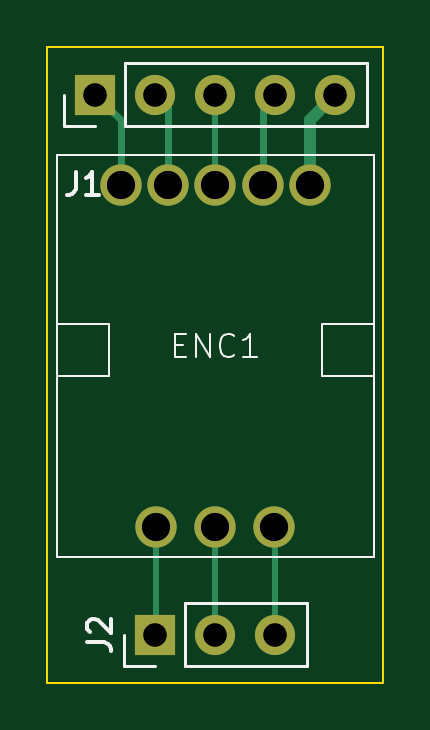
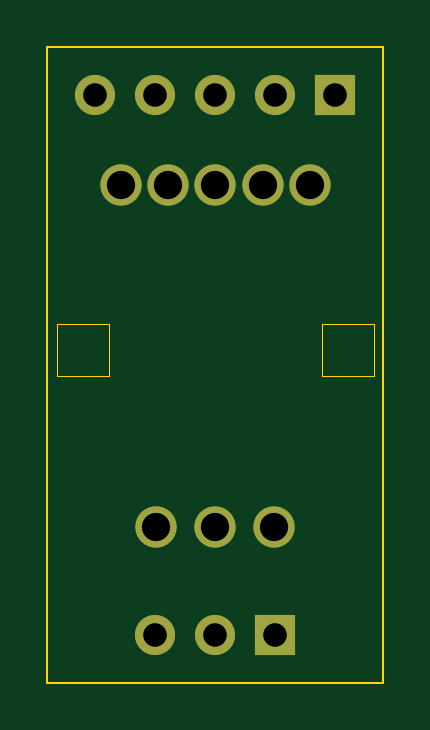
Circuit board: 11 layer files. Board 14.2 x 26.9 mm.
- bottom_copper: ポテンショメータ変換基板-CuBottom.gbr (1741 bytes)
- top_copper: ポテンショメータ変換基板-CuTop.gbr (2884 bytes)
- outline: ポテンショメータ変換基板-EdgeCuts.gbr (921 bytes)
- bottom_mask: ポテンショメータ変換基板-MaskBottom.gbr (997 bytes)
- top_mask: ポテンショメータ変換基板-MaskTop.gbr (997 bytes)
- drill: ポテンショメータ変換基板-NPTH.drl (265 bytes)
- drill: ポテンショメータ変換基板-PTH.drl (585 bytes)
- paste: ポテンショメータ変換基板-PasteBottom.gbr (455 bytes)
- paste: ポテンショメータ変換基板-PasteTop.gbr (455 bytes)
- bottom_silk: ポテンショメータ変換基板-SilkBottom.gbr (1007 bytes)
- top_silk: ポテンショメータ変換基板-SilkTop.gbr (4557 bytes)

=== bottom_copper: ポテンショメータ変換基板-CuBottom.gbr ===
%TF.GenerationSoftware,KiCad,Pcbnew,8.0.5*%
%TF.CreationDate,2024-09-26T00:44:33+09:00*%
%TF.ProjectId,____________,ddc6f3b7-e7e1-4fcb-9f09-dbfa7f2e6b69,rev?*%
%TF.SameCoordinates,Original*%
%TF.FileFunction,Copper,L2,Bot*%
%TF.FilePolarity,Positive*%
%FSLAX46Y46*%
G04 Gerber Fmt 4.6, Leading zero omitted, Abs format (unit mm)*
G04 Created by KiCad (PCBNEW 8.0.5) date 2024-09-26 00:44:33*
%MOMM*%
%LPD*%
G01*
G04 APERTURE LIST*
%TA.AperFunction,ComponentPad*%
%ADD10C,1.750000*%
%TD*%
%TA.AperFunction,ComponentPad*%
%ADD11R,1.700000X1.700000*%
%TD*%
%TA.AperFunction,ComponentPad*%
%ADD12O,1.700000X1.700000*%
%TD*%
G04 APERTURE END LIST*
D10*
%TO.P,ENC1,1,RED*%
%TO.N,Net-(ENC1-RED)*%
X73215000Y-62230000D03*
%TO.P,ENC1,2,GREEN*%
%TO.N,Net-(ENC1-GREEN)*%
X75215000Y-62230000D03*
%TO.P,ENC1,3,SW*%
%TO.N,Net-(ENC1-SW)*%
X77215000Y-62230000D03*
%TO.P,ENC1,4,BLUE*%
%TO.N,Net-(ENC1-BLUE)*%
X79215000Y-62230000D03*
%TO.P,ENC1,5,Anode*%
%TO.N,Net-(ENC1-Anode)*%
X81215000Y-62230000D03*
%TO.P,ENC1,6,A*%
%TO.N,Net-(ENC1-A)*%
X74715000Y-76730000D03*
%TO.P,ENC1,7,B*%
%TO.N,Net-(ENC1-B)*%
X77215000Y-76730000D03*
%TO.P,ENC1,8,C*%
%TO.N,Net-(ENC1-C)*%
X79715000Y-76730000D03*
%TD*%
D11*
%TO.P,J2,1,Pin_1*%
%TO.N,Net-(ENC1-A)*%
X74676000Y-81280000D03*
D12*
%TO.P,J2,2,Pin_2*%
%TO.N,Net-(ENC1-B)*%
X77216000Y-81280000D03*
%TO.P,J2,3,Pin_3*%
%TO.N,Net-(ENC1-C)*%
X79756000Y-81280000D03*
%TD*%
D11*
%TO.P,J1,1,Pin_1*%
%TO.N,Net-(ENC1-RED)*%
X72136000Y-58420000D03*
D12*
%TO.P,J1,2,Pin_2*%
%TO.N,Net-(ENC1-GREEN)*%
X74676000Y-58420000D03*
%TO.P,J1,3,Pin_3*%
%TO.N,Net-(ENC1-SW)*%
X77216000Y-58420000D03*
%TO.P,J1,4,Pin_4*%
%TO.N,Net-(ENC1-BLUE)*%
X79756000Y-58420000D03*
%TO.P,J1,5,Pin_5*%
%TO.N,Net-(ENC1-Anode)*%
X82296000Y-58420000D03*
%TD*%
M02*

=== top_copper: ポテンショメータ変換基板-CuTop.gbr ===
%TF.GenerationSoftware,KiCad,Pcbnew,8.0.5*%
%TF.CreationDate,2024-09-26T00:44:33+09:00*%
%TF.ProjectId,____________,ddc6f3b7-e7e1-4fcb-9f09-dbfa7f2e6b69,rev?*%
%TF.SameCoordinates,Original*%
%TF.FileFunction,Copper,L1,Top*%
%TF.FilePolarity,Positive*%
%FSLAX46Y46*%
G04 Gerber Fmt 4.6, Leading zero omitted, Abs format (unit mm)*
G04 Created by KiCad (PCBNEW 8.0.5) date 2024-09-26 00:44:33*
%MOMM*%
%LPD*%
G01*
G04 APERTURE LIST*
%TA.AperFunction,ComponentPad*%
%ADD10C,1.750000*%
%TD*%
%TA.AperFunction,ComponentPad*%
%ADD11R,1.700000X1.700000*%
%TD*%
%TA.AperFunction,ComponentPad*%
%ADD12O,1.700000X1.700000*%
%TD*%
%TA.AperFunction,Conductor*%
%ADD13C,0.300000*%
%TD*%
%TA.AperFunction,Conductor*%
%ADD14C,0.250000*%
%TD*%
%TA.AperFunction,Conductor*%
%ADD15C,0.500000*%
%TD*%
G04 APERTURE END LIST*
D10*
%TO.P,ENC1,1,RED*%
%TO.N,Net-(ENC1-RED)*%
X73215000Y-62230000D03*
%TO.P,ENC1,2,GREEN*%
%TO.N,Net-(ENC1-GREEN)*%
X75215000Y-62230000D03*
%TO.P,ENC1,3,SW*%
%TO.N,Net-(ENC1-SW)*%
X77215000Y-62230000D03*
%TO.P,ENC1,4,BLUE*%
%TO.N,Net-(ENC1-BLUE)*%
X79215000Y-62230000D03*
%TO.P,ENC1,5,Anode*%
%TO.N,Net-(ENC1-Anode)*%
X81215000Y-62230000D03*
%TO.P,ENC1,6,A*%
%TO.N,Net-(ENC1-A)*%
X74715000Y-76730000D03*
%TO.P,ENC1,7,B*%
%TO.N,Net-(ENC1-B)*%
X77215000Y-76730000D03*
%TO.P,ENC1,8,C*%
%TO.N,Net-(ENC1-C)*%
X79715000Y-76730000D03*
%TD*%
D11*
%TO.P,J2,1,Pin_1*%
%TO.N,Net-(ENC1-A)*%
X74676000Y-81280000D03*
D12*
%TO.P,J2,2,Pin_2*%
%TO.N,Net-(ENC1-B)*%
X77216000Y-81280000D03*
%TO.P,J2,3,Pin_3*%
%TO.N,Net-(ENC1-C)*%
X79756000Y-81280000D03*
%TD*%
D11*
%TO.P,J1,1,Pin_1*%
%TO.N,Net-(ENC1-RED)*%
X72136000Y-58420000D03*
D12*
%TO.P,J1,2,Pin_2*%
%TO.N,Net-(ENC1-GREEN)*%
X74676000Y-58420000D03*
%TO.P,J1,3,Pin_3*%
%TO.N,Net-(ENC1-SW)*%
X77216000Y-58420000D03*
%TO.P,J1,4,Pin_4*%
%TO.N,Net-(ENC1-BLUE)*%
X79756000Y-58420000D03*
%TO.P,J1,5,Pin_5*%
%TO.N,Net-(ENC1-Anode)*%
X82296000Y-58420000D03*
%TD*%
D13*
%TO.N,Net-(ENC1-RED)*%
X73215000Y-59499000D02*
X72136000Y-58420000D01*
X73215000Y-62230000D02*
X73215000Y-59499000D01*
%TO.N,Net-(ENC1-GREEN)*%
X75215000Y-58959000D02*
X74676000Y-58420000D01*
X75215000Y-62230000D02*
X75215000Y-58959000D01*
D14*
%TO.N,Net-(ENC1-SW)*%
X77216000Y-62229000D02*
X77215000Y-62230000D01*
X77216000Y-58420000D02*
X77216000Y-62229000D01*
D13*
%TO.N,Net-(ENC1-BLUE)*%
X79215000Y-62230000D02*
X79215000Y-58961000D01*
X79215000Y-58961000D02*
X79756000Y-58420000D01*
D15*
%TO.N,Net-(ENC1-Anode)*%
X81215000Y-59501000D02*
X82296000Y-58420000D01*
X81215000Y-62230000D02*
X81215000Y-59501000D01*
D14*
%TO.N,Net-(ENC1-A)*%
X74715000Y-76730000D02*
X74715000Y-81241000D01*
X74715000Y-81241000D02*
X74676000Y-81280000D01*
%TO.N,Net-(ENC1-B)*%
X77216000Y-81280000D02*
X77216000Y-76731000D01*
X77216000Y-76731000D02*
X77215000Y-76730000D01*
%TO.N,Net-(ENC1-C)*%
X79756000Y-76771000D02*
X79715000Y-76730000D01*
X79756000Y-81280000D02*
X79756000Y-76771000D01*
%TD*%
M02*

=== outline: ポテンショメータ変換基板-EdgeCuts.gbr ===
%TF.GenerationSoftware,KiCad,Pcbnew,8.0.5*%
%TF.CreationDate,2024-09-26T00:44:33+09:00*%
%TF.ProjectId,____________,ddc6f3b7-e7e1-4fcb-9f09-dbfa7f2e6b69,rev?*%
%TF.SameCoordinates,Original*%
%TF.FileFunction,Profile,NP*%
%FSLAX46Y46*%
G04 Gerber Fmt 4.6, Leading zero omitted, Abs format (unit mm)*
G04 Created by KiCad (PCBNEW 8.0.5) date 2024-09-26 00:44:33*
%MOMM*%
%LPD*%
G01*
G04 APERTURE LIST*
%TA.AperFunction,Profile*%
%ADD10C,0.100000*%
%TD*%
%TA.AperFunction,Profile*%
%ADD11C,0.050000*%
%TD*%
G04 APERTURE END LIST*
D10*
X70104000Y-56388000D02*
X84328000Y-56388000D01*
X84328000Y-83312000D01*
X70104000Y-83312000D01*
X70104000Y-56388000D01*
%TO.C,ENC1*%
D11*
X70515000Y-68130000D02*
X72715000Y-68130000D01*
X72715000Y-70330000D01*
X70515000Y-70330000D01*
X70515000Y-68130000D01*
X81715000Y-68130000D02*
X83915000Y-68130000D01*
X83915000Y-70330000D01*
X81715000Y-70330000D01*
X81715000Y-68130000D01*
%TD*%
M02*

=== bottom_mask: ポテンショメータ変換基板-MaskBottom.gbr ===
%TF.GenerationSoftware,KiCad,Pcbnew,8.0.5*%
%TF.CreationDate,2024-09-26T00:44:33+09:00*%
%TF.ProjectId,____________,ddc6f3b7-e7e1-4fcb-9f09-dbfa7f2e6b69,rev?*%
%TF.SameCoordinates,Original*%
%TF.FileFunction,Soldermask,Bot*%
%TF.FilePolarity,Negative*%
%FSLAX46Y46*%
G04 Gerber Fmt 4.6, Leading zero omitted, Abs format (unit mm)*
G04 Created by KiCad (PCBNEW 8.0.5) date 2024-09-26 00:44:33*
%MOMM*%
%LPD*%
G01*
G04 APERTURE LIST*
%ADD10C,1.750000*%
%ADD11R,1.700000X1.700000*%
%ADD12O,1.700000X1.700000*%
G04 APERTURE END LIST*
D10*
%TO.C,ENC1*%
X73215000Y-62230000D03*
X75215000Y-62230000D03*
X77215000Y-62230000D03*
X79215000Y-62230000D03*
X81215000Y-62230000D03*
X74715000Y-76730000D03*
X77215000Y-76730000D03*
X79715000Y-76730000D03*
%TD*%
D11*
%TO.C,J2*%
X74676000Y-81280000D03*
D12*
X77216000Y-81280000D03*
X79756000Y-81280000D03*
%TD*%
D11*
%TO.C,J1*%
X72136000Y-58420000D03*
D12*
X74676000Y-58420000D03*
X77216000Y-58420000D03*
X79756000Y-58420000D03*
X82296000Y-58420000D03*
%TD*%
M02*

=== top_mask: ポテンショメータ変換基板-MaskTop.gbr ===
%TF.GenerationSoftware,KiCad,Pcbnew,8.0.5*%
%TF.CreationDate,2024-09-26T00:44:33+09:00*%
%TF.ProjectId,____________,ddc6f3b7-e7e1-4fcb-9f09-dbfa7f2e6b69,rev?*%
%TF.SameCoordinates,Original*%
%TF.FileFunction,Soldermask,Top*%
%TF.FilePolarity,Negative*%
%FSLAX46Y46*%
G04 Gerber Fmt 4.6, Leading zero omitted, Abs format (unit mm)*
G04 Created by KiCad (PCBNEW 8.0.5) date 2024-09-26 00:44:33*
%MOMM*%
%LPD*%
G01*
G04 APERTURE LIST*
%ADD10C,1.750000*%
%ADD11R,1.700000X1.700000*%
%ADD12O,1.700000X1.700000*%
G04 APERTURE END LIST*
D10*
%TO.C,ENC1*%
X73215000Y-62230000D03*
X75215000Y-62230000D03*
X77215000Y-62230000D03*
X79215000Y-62230000D03*
X81215000Y-62230000D03*
X74715000Y-76730000D03*
X77215000Y-76730000D03*
X79715000Y-76730000D03*
%TD*%
D11*
%TO.C,J2*%
X74676000Y-81280000D03*
D12*
X77216000Y-81280000D03*
X79756000Y-81280000D03*
%TD*%
D11*
%TO.C,J1*%
X72136000Y-58420000D03*
D12*
X74676000Y-58420000D03*
X77216000Y-58420000D03*
X79756000Y-58420000D03*
X82296000Y-58420000D03*
%TD*%
M02*

=== drill: ポテンショメータ変換基板-NPTH.drl ===
M48
; DRILL file {KiCad 8.0.5} date 2024-09-26T00:44:33+0900
; FORMAT={-:-/ absolute / inch / decimal}
; #@! TF.CreationDate,2024-09-26T00:44:33+09:00
; #@! TF.GenerationSoftware,Kicad,Pcbnew,8.0.5
; #@! TF.FileFunction,NonPlated,1,2,NPTH
FMAT,2
INCH
%
G90
G05
M30

=== drill: ポテンショメータ変換基板-PTH.drl ===
M48
; DRILL file {KiCad 8.0.5} date 2024-09-26T00:44:33+0900
; FORMAT={-:-/ absolute / inch / decimal}
; #@! TF.CreationDate,2024-09-26T00:44:33+09:00
; #@! TF.GenerationSoftware,Kicad,Pcbnew,8.0.5
; #@! TF.FileFunction,Plated,1,2,PTH
FMAT,2
INCH
; #@! TA.AperFunction,Plated,PTH,ComponentDrill
T1C0.0394
; #@! TA.AperFunction,Plated,PTH,ComponentDrill
T2C0.0472
%
G90
G05
T1
X2.84Y-2.3
X2.94Y-2.3
X2.94Y-3.2
X3.04Y-2.3
X3.04Y-3.2
X3.14Y-2.3
X3.14Y-3.2
X3.24Y-2.3
T2
X2.8825Y-2.45
X2.9415Y-3.0209
X2.9612Y-2.45
X3.04Y-2.45
X3.04Y-3.0209
X3.1187Y-2.45
X3.1384Y-3.0209
X3.1974Y-2.45
M30

=== paste: ポテンショメータ変換基板-PasteBottom.gbr ===
%TF.GenerationSoftware,KiCad,Pcbnew,8.0.5*%
%TF.CreationDate,2024-09-26T00:44:33+09:00*%
%TF.ProjectId,____________,ddc6f3b7-e7e1-4fcb-9f09-dbfa7f2e6b69,rev?*%
%TF.SameCoordinates,Original*%
%TF.FileFunction,Paste,Bot*%
%TF.FilePolarity,Positive*%
%FSLAX46Y46*%
G04 Gerber Fmt 4.6, Leading zero omitted, Abs format (unit mm)*
G04 Created by KiCad (PCBNEW 8.0.5) date 2024-09-26 00:44:33*
%MOMM*%
%LPD*%
G01*
G04 APERTURE LIST*
G04 APERTURE END LIST*
M02*

=== paste: ポテンショメータ変換基板-PasteTop.gbr ===
%TF.GenerationSoftware,KiCad,Pcbnew,8.0.5*%
%TF.CreationDate,2024-09-26T00:44:33+09:00*%
%TF.ProjectId,____________,ddc6f3b7-e7e1-4fcb-9f09-dbfa7f2e6b69,rev?*%
%TF.SameCoordinates,Original*%
%TF.FileFunction,Paste,Top*%
%TF.FilePolarity,Positive*%
%FSLAX46Y46*%
G04 Gerber Fmt 4.6, Leading zero omitted, Abs format (unit mm)*
G04 Created by KiCad (PCBNEW 8.0.5) date 2024-09-26 00:44:33*
%MOMM*%
%LPD*%
G01*
G04 APERTURE LIST*
G04 APERTURE END LIST*
M02*

=== bottom_silk: ポテンショメータ変換基板-SilkBottom.gbr ===
%TF.GenerationSoftware,KiCad,Pcbnew,8.0.5*%
%TF.CreationDate,2024-09-26T00:44:33+09:00*%
%TF.ProjectId,____________,ddc6f3b7-e7e1-4fcb-9f09-dbfa7f2e6b69,rev?*%
%TF.SameCoordinates,Original*%
%TF.FileFunction,Legend,Bot*%
%TF.FilePolarity,Positive*%
%FSLAX46Y46*%
G04 Gerber Fmt 4.6, Leading zero omitted, Abs format (unit mm)*
G04 Created by KiCad (PCBNEW 8.0.5) date 2024-09-26 00:44:33*
%MOMM*%
%LPD*%
G01*
G04 APERTURE LIST*
%ADD10C,1.750000*%
%ADD11R,1.700000X1.700000*%
%ADD12O,1.700000X1.700000*%
G04 APERTURE END LIST*
%LPC*%
D10*
%TO.C,ENC1*%
X73215000Y-62230000D03*
X75215000Y-62230000D03*
X77215000Y-62230000D03*
X79215000Y-62230000D03*
X81215000Y-62230000D03*
X74715000Y-76730000D03*
X77215000Y-76730000D03*
X79715000Y-76730000D03*
%TD*%
D11*
%TO.C,J2*%
X74676000Y-81280000D03*
D12*
X77216000Y-81280000D03*
X79756000Y-81280000D03*
%TD*%
D11*
%TO.C,J1*%
X72136000Y-58420000D03*
D12*
X74676000Y-58420000D03*
X77216000Y-58420000D03*
X79756000Y-58420000D03*
X82296000Y-58420000D03*
%TD*%
%LPD*%
M02*

=== top_silk: ポテンショメータ変換基板-SilkTop.gbr ===
%TF.GenerationSoftware,KiCad,Pcbnew,8.0.5*%
%TF.CreationDate,2024-09-26T00:44:33+09:00*%
%TF.ProjectId,____________,ddc6f3b7-e7e1-4fcb-9f09-dbfa7f2e6b69,rev?*%
%TF.SameCoordinates,Original*%
%TF.FileFunction,Legend,Top*%
%TF.FilePolarity,Positive*%
%FSLAX46Y46*%
G04 Gerber Fmt 4.6, Leading zero omitted, Abs format (unit mm)*
G04 Created by KiCad (PCBNEW 8.0.5) date 2024-09-26 00:44:33*
%MOMM*%
%LPD*%
G01*
G04 APERTURE LIST*
%ADD10C,0.100000*%
%ADD11C,0.150000*%
%ADD12C,0.120000*%
%ADD13C,1.750000*%
%ADD14R,1.700000X1.700000*%
%ADD15O,1.700000X1.700000*%
G04 APERTURE END LIST*
D10*
X75500714Y-69018609D02*
X75834047Y-69018609D01*
X75976904Y-69542419D02*
X75500714Y-69542419D01*
X75500714Y-69542419D02*
X75500714Y-68542419D01*
X75500714Y-68542419D02*
X75976904Y-68542419D01*
X76405476Y-69542419D02*
X76405476Y-68542419D01*
X76405476Y-68542419D02*
X76976904Y-69542419D01*
X76976904Y-69542419D02*
X76976904Y-68542419D01*
X78024523Y-69447180D02*
X77976904Y-69494800D01*
X77976904Y-69494800D02*
X77834047Y-69542419D01*
X77834047Y-69542419D02*
X77738809Y-69542419D01*
X77738809Y-69542419D02*
X77595952Y-69494800D01*
X77595952Y-69494800D02*
X77500714Y-69399561D01*
X77500714Y-69399561D02*
X77453095Y-69304323D01*
X77453095Y-69304323D02*
X77405476Y-69113847D01*
X77405476Y-69113847D02*
X77405476Y-68970990D01*
X77405476Y-68970990D02*
X77453095Y-68780514D01*
X77453095Y-68780514D02*
X77500714Y-68685276D01*
X77500714Y-68685276D02*
X77595952Y-68590038D01*
X77595952Y-68590038D02*
X77738809Y-68542419D01*
X77738809Y-68542419D02*
X77834047Y-68542419D01*
X77834047Y-68542419D02*
X77976904Y-68590038D01*
X77976904Y-68590038D02*
X78024523Y-68637657D01*
X78976904Y-69542419D02*
X78405476Y-69542419D01*
X78691190Y-69542419D02*
X78691190Y-68542419D01*
X78691190Y-68542419D02*
X78595952Y-68685276D01*
X78595952Y-68685276D02*
X78500714Y-68780514D01*
X78500714Y-68780514D02*
X78405476Y-68828133D01*
D11*
X71800819Y-81613333D02*
X72515104Y-81613333D01*
X72515104Y-81613333D02*
X72657961Y-81660952D01*
X72657961Y-81660952D02*
X72753200Y-81756190D01*
X72753200Y-81756190D02*
X72800819Y-81899047D01*
X72800819Y-81899047D02*
X72800819Y-81994285D01*
X71896057Y-81184761D02*
X71848438Y-81137142D01*
X71848438Y-81137142D02*
X71800819Y-81041904D01*
X71800819Y-81041904D02*
X71800819Y-80803809D01*
X71800819Y-80803809D02*
X71848438Y-80708571D01*
X71848438Y-80708571D02*
X71896057Y-80660952D01*
X71896057Y-80660952D02*
X71991295Y-80613333D01*
X71991295Y-80613333D02*
X72086533Y-80613333D01*
X72086533Y-80613333D02*
X72229390Y-80660952D01*
X72229390Y-80660952D02*
X72800819Y-81232380D01*
X72800819Y-81232380D02*
X72800819Y-80613333D01*
X71294666Y-61684819D02*
X71294666Y-62399104D01*
X71294666Y-62399104D02*
X71247047Y-62541961D01*
X71247047Y-62541961D02*
X71151809Y-62637200D01*
X71151809Y-62637200D02*
X71008952Y-62684819D01*
X71008952Y-62684819D02*
X70913714Y-62684819D01*
X72294666Y-62684819D02*
X71723238Y-62684819D01*
X72008952Y-62684819D02*
X72008952Y-61684819D01*
X72008952Y-61684819D02*
X71913714Y-61827676D01*
X71913714Y-61827676D02*
X71818476Y-61922914D01*
X71818476Y-61922914D02*
X71723238Y-61970533D01*
%TO.C,ENC1*%
D10*
X70515000Y-60960000D02*
X83915000Y-60960000D01*
X83915000Y-78000000D01*
X70515000Y-78000000D01*
X70515000Y-60960000D01*
X72715000Y-68130000D02*
X70515000Y-68130000D01*
X70515000Y-70330000D01*
X72715000Y-70330000D01*
X72715000Y-68130000D01*
X81715000Y-68130000D02*
X83915000Y-68130000D01*
X83915000Y-70330000D01*
X81715000Y-70330000D01*
X81715000Y-68130000D01*
D12*
%TO.C,J2*%
X73346000Y-82610000D02*
X73346000Y-81280000D01*
X74676000Y-82610000D02*
X73346000Y-82610000D01*
X75946000Y-82610000D02*
X81086000Y-82610000D01*
X75946000Y-82610000D02*
X75946000Y-79950000D01*
X81086000Y-82610000D02*
X81086000Y-79950000D01*
X75946000Y-79950000D02*
X81086000Y-79950000D01*
%TO.C,J1*%
X70806000Y-59750000D02*
X70806000Y-58420000D01*
X72136000Y-59750000D02*
X70806000Y-59750000D01*
X73406000Y-59750000D02*
X83626000Y-59750000D01*
X73406000Y-59750000D02*
X73406000Y-57090000D01*
X83626000Y-59750000D02*
X83626000Y-57090000D01*
X73406000Y-57090000D02*
X83626000Y-57090000D01*
%TD*%
%LPC*%
D13*
%TO.C,ENC1*%
X73215000Y-62230000D03*
X75215000Y-62230000D03*
X77215000Y-62230000D03*
X79215000Y-62230000D03*
X81215000Y-62230000D03*
X74715000Y-76730000D03*
X77215000Y-76730000D03*
X79715000Y-76730000D03*
%TD*%
D14*
%TO.C,J2*%
X74676000Y-81280000D03*
D15*
X77216000Y-81280000D03*
X79756000Y-81280000D03*
%TD*%
D14*
%TO.C,J1*%
X72136000Y-58420000D03*
D15*
X74676000Y-58420000D03*
X77216000Y-58420000D03*
X79756000Y-58420000D03*
X82296000Y-58420000D03*
%TD*%
%LPD*%
M02*

